7-way image classification set "Divisao" from GitHub (tiagomfmarques/RecycleIA); label vocabulary: battery container, biodegradable container, blue container, default container, green container, oil container, yellow container.

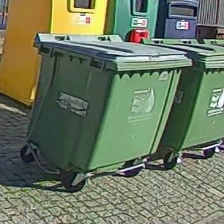
Label: default container

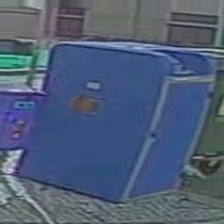
Label: oil container

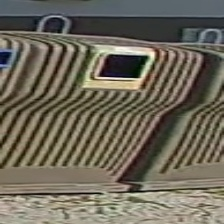
Label: yellow container

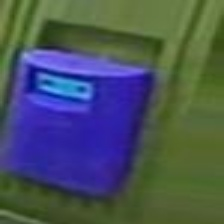
Label: battery container

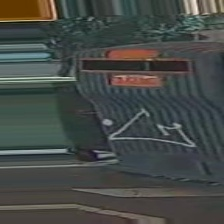
Label: blue container

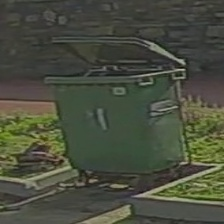
Label: default container
